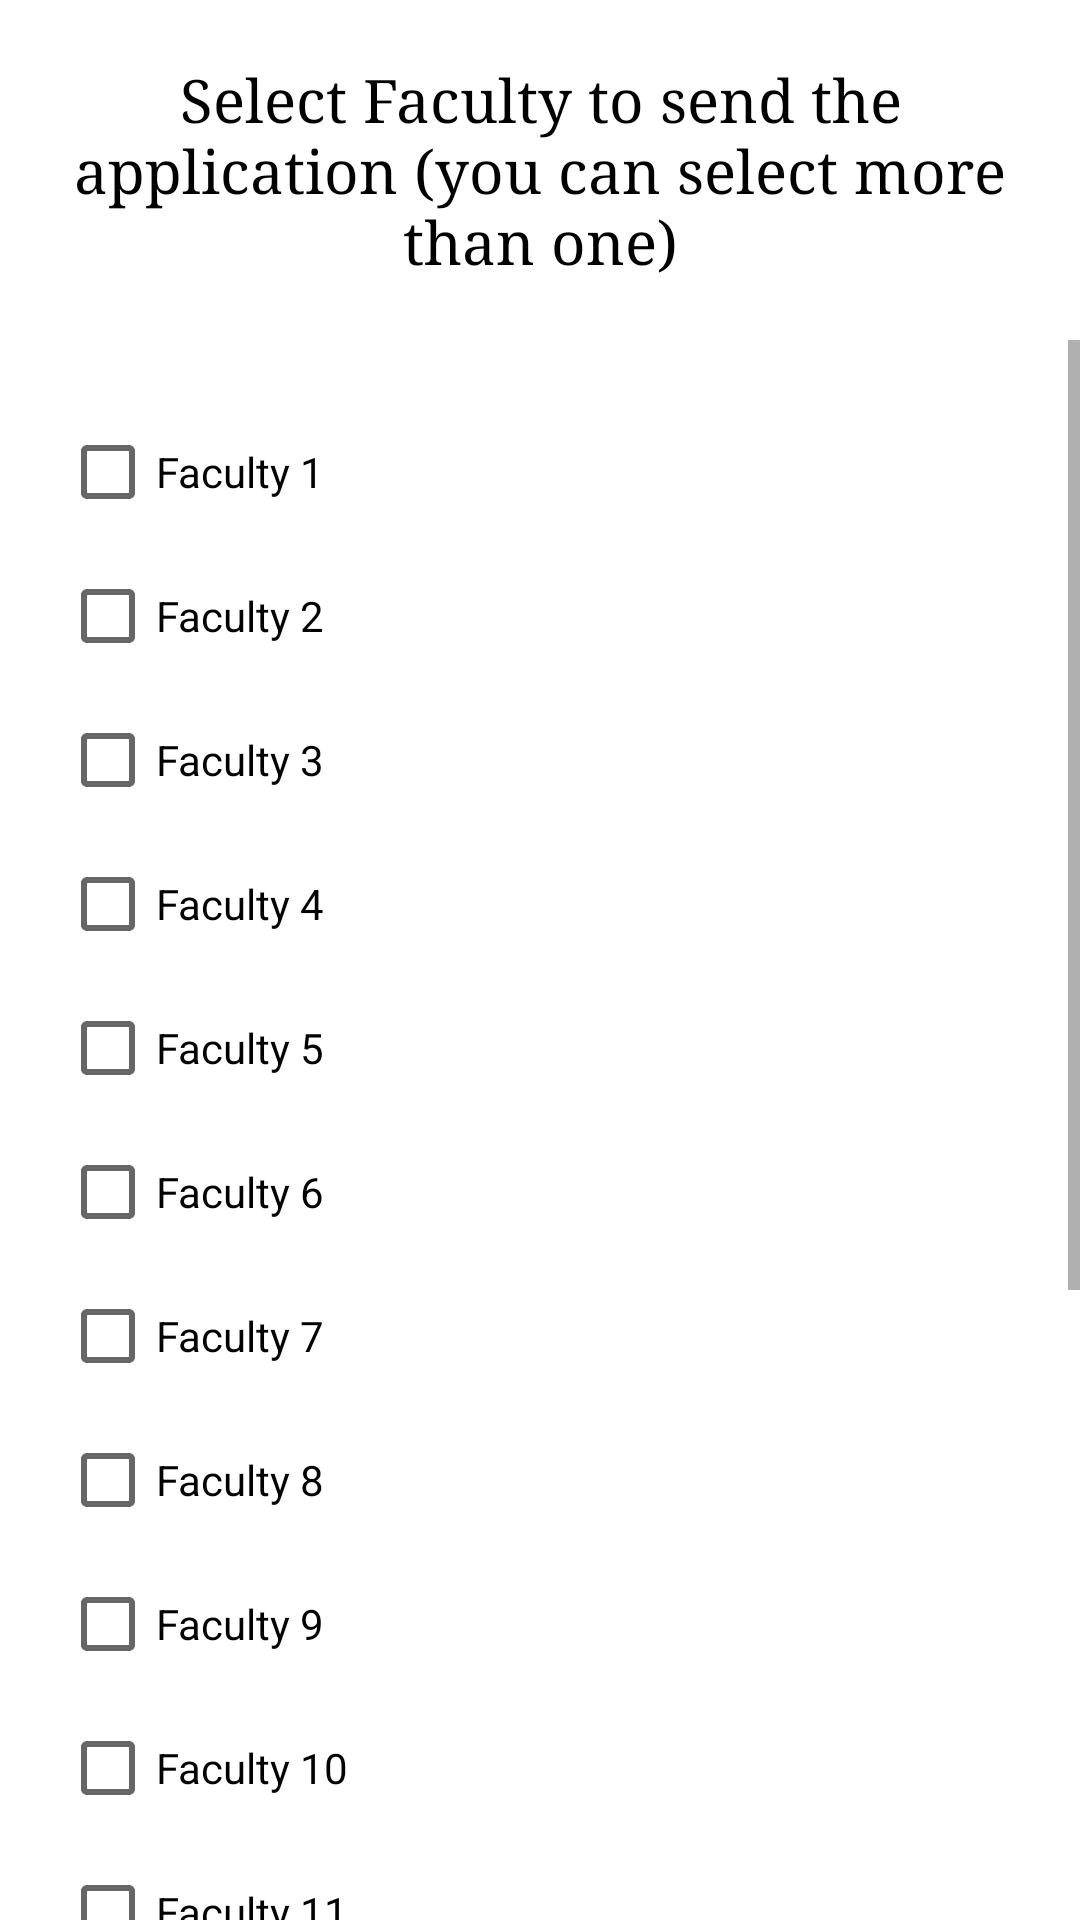

Android layout source for this screen:
<!-- AndroidManifest.xml: application theme AppTheme -->
<!-- res/layout/activity_faculty_list.xml -->
<?xml version="1.0" encoding="utf-8"?>
<LinearLayout
    xmlns:android="http://schemas.android.com/apk/res/android"
    xmlns:app="http://schemas.android.com/apk/res-auto"
    xmlns:tools="http://schemas.android.com/tools"
    android:layout_width="match_parent"
    android:layout_height="match_parent"
    android:orientation="vertical"
    tools:context=".FacultyList">

    <TextView
        android:layout_width="match_parent"
        android:layout_height="wrap_content"
        android:gravity="center"
        android:text="Select Faculty to send the application (you can select more than one)"
        android:textSize="20sp"
        android:layout_margin = "20dp"
        android:fontFamily="serif"
        android:textColor="@android:color/black"/>

    <ScrollView
        android:layout_width="match_parent"
        android:layout_height="match_parent">

        <LinearLayout
            android:layout_width="match_parent"
            android:layout_height="wrap_content"
            android:orientation="vertical"
            android:padding="20dp">

            <CheckBox
                android:id="@+id/checkBox"
                android:layout_width="match_parent"
                android:layout_height="wrap_content"
                android:text="Faculty 1" />

            <CheckBox
                android:id="@+id/checkBox2"
                android:layout_width="match_parent"
                android:layout_height="wrap_content"
                android:text="Faculty 2" />

            <CheckBox
                android:id="@+id/checkBox3"
                android:layout_width="match_parent"
                android:layout_height="wrap_content"
                android:text="Faculty 3" />

            <CheckBox
                android:id="@+id/checkBox4"
                android:layout_width="match_parent"
                android:layout_height="wrap_content"
                android:text="Faculty 4" />

            <CheckBox
                android:id="@+id/checkBox5"
                android:layout_width="match_parent"
                android:layout_height="wrap_content"
                android:text="Faculty 5" />

            <CheckBox
                android:id="@+id/checkBox6"
                android:layout_width="match_parent"
                android:layout_height="wrap_content"
                android:text="Faculty 6" />

            <CheckBox
                android:id="@+id/checkBox7"
                android:layout_width="match_parent"
                android:layout_height="wrap_content"
                android:text="Faculty 7" />

            <CheckBox
                android:id="@+id/checkBox8"
                android:layout_width="match_parent"
                android:layout_height="wrap_content"
                android:text="Faculty 8" />

            <CheckBox
                android:id="@+id/checkBox9"
                android:layout_width="match_parent"
                android:layout_height="wrap_content"
                android:text="Faculty 9" />

            <CheckBox
                android:id="@+id/checkBox10"
                android:layout_width="match_parent"
                android:layout_height="wrap_content"
                android:text="Faculty 10" />

            <CheckBox
                android:id="@+id/checkBox11"
                android:layout_width="match_parent"
                android:layout_height="wrap_content"
                android:text="Faculty 11" />

            <CheckBox
                android:id="@+id/checkBox12"
                android:layout_width="match_parent"
                android:layout_height="wrap_content"
                android:text="Faculty 12" />

            <CheckBox
                android:id="@+id/checkBox13"
                android:layout_width="match_parent"
                android:layout_height="wrap_content"
                android:text="Faculty 13" />

            <CheckBox
                android:id="@+id/checkBox14"
                android:layout_width="match_parent"
                android:layout_height="wrap_content"
                android:text="Faculty 14" />

            <CheckBox
                android:id="@+id/checkBox15"
                android:layout_width="match_parent"
                android:layout_height="wrap_content"
                android:text="Faculty 15" />

            <CheckBox
                android:id="@+id/checkBox16"
                android:layout_width="match_parent"
                android:layout_height="wrap_content"
                android:text="Faculty 16" />

            <com.google.android.material.button.MaterialButton
                android:id="@+id/btn_snd_application_fnl"
                android:layout_width="259dp"
                android:layout_height="wrap_content"
                android:layout_marginTop="20sp"
                android:layout_gravity="center"
                android:text="Send Application"
                android:textStyle="bold"
                android:textSize="15sp"
                app:cornerRadius="10dp" />

        </LinearLayout>
    </ScrollView>

</LinearLayout>
<!-- resources referenced by this layout -->
<resources>
  <style name="AppTheme" parent="Theme.MaterialComponents.Light.DarkActionBar">
          
          <item name="colorPrimary">@color/colorPrimary</item>
          <item name="colorPrimaryDark">@color/colorPrimaryDark</item>
          <item name="colorAccent">@color/colorAccent</item>
      </style>
  <color name="colorPrimary">#620044</color>
  <color name="colorPrimaryDark">#3700B3</color>
  <color name="colorAccent">#03DAC5</color>
</resources>
